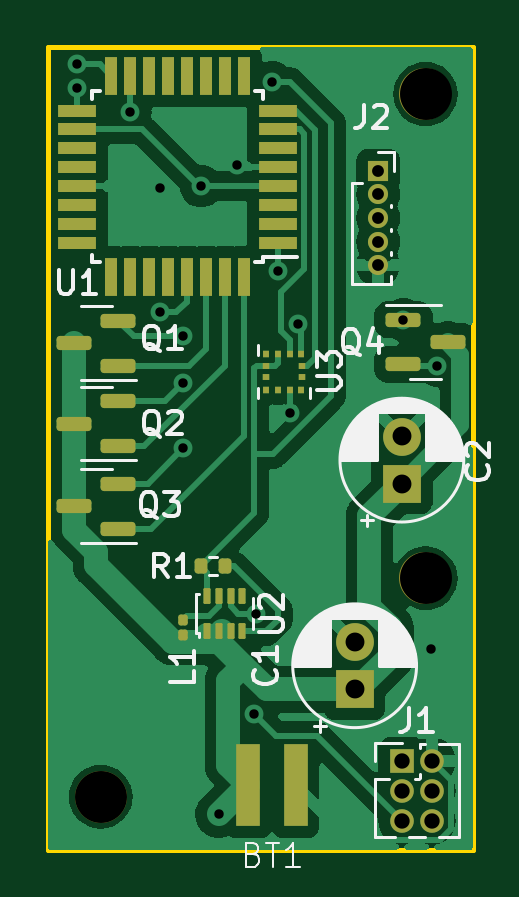
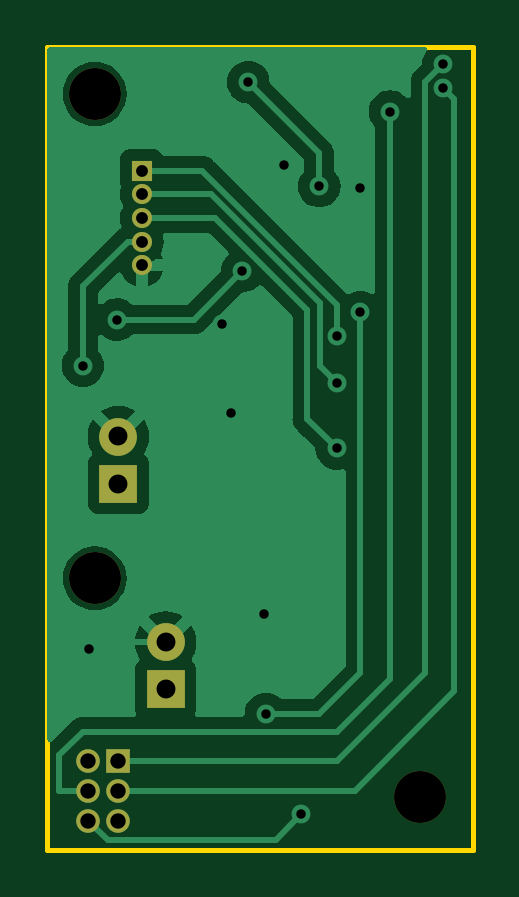
Circuit board: 11 layer files. Board 18.0 x 34.0 mm.
- bottom_copper: timer-B_Cu.gbr (32825 bytes)
- bottom_mask: timer-B_Mask.gbr (1361 bytes)
- paste: timer-B_Paste.gbr (463 bytes)
- bottom_silk: timer-B_Silkscreen.gbr (464 bytes)
- outline: timer-Edge_Cuts.gbr (628 bytes)
- top_copper: timer-F_Cu.gbr (65285 bytes)
- top_mask: timer-F_Mask.gbr (4714 bytes)
- paste: timer-F_Paste.gbr (3810 bytes)
- top_silk: timer-F_Silkscreen.gbr (31441 bytes)
- drill: timer-NPTH.drl (400 bytes)
- drill: timer-PTH.drl (1114 bytes)

=== bottom_copper: timer-B_Cu.gbr (32825 bytes, source omitted) ===
=== bottom_mask: timer-B_Mask.gbr ===
%TF.GenerationSoftware,KiCad,Pcbnew,7.0.7*%
%TF.CreationDate,2024-03-31T00:03:08-06:00*%
%TF.ProjectId,timer,74696d65-722e-46b6-9963-61645f706362,rev?*%
%TF.SameCoordinates,Original*%
%TF.FileFunction,Soldermask,Bot*%
%TF.FilePolarity,Negative*%
%FSLAX46Y46*%
G04 Gerber Fmt 4.6, Leading zero omitted, Abs format (unit mm)*
G04 Created by KiCad (PCBNEW 7.0.7) date 2024-03-31 00:03:08*
%MOMM*%
%LPD*%
G01*
G04 APERTURE LIST*
%ADD10C,2.200000*%
%ADD11C,1.600000*%
%ADD12R,1.600000X1.600000*%
%ADD13R,1.000000X1.000000*%
%ADD14O,1.000000X1.000000*%
%ADD15R,0.850000X0.850000*%
%ADD16O,0.850000X0.850000*%
G04 APERTURE END LIST*
D10*
%TO.C,REF\u002A\u002A*%
X222000000Y-76750000D03*
%TD*%
%TO.C,REF\u002A\u002A*%
X208250000Y-106500000D03*
%TD*%
D11*
%TO.C,C2*%
X221000000Y-91250000D03*
D12*
X221000000Y-93250000D03*
%TD*%
D13*
%TO.C,J1*%
X221000000Y-104980000D03*
D14*
X222270000Y-104980000D03*
X221000000Y-106250000D03*
X222270000Y-106250000D03*
X221000000Y-107520000D03*
X222270000Y-107520000D03*
%TD*%
D12*
%TO.C,C1*%
X219000000Y-101955113D03*
D11*
X219000000Y-99955113D03*
%TD*%
D15*
%TO.C,J2*%
X220000000Y-80000000D03*
D16*
X220000000Y-81000000D03*
X220000000Y-82000000D03*
X220000000Y-83000000D03*
X220000000Y-84000000D03*
%TD*%
D10*
%TO.C,REF\u002A\u002A*%
X222000000Y-97250000D03*
%TD*%
M02*

=== paste: timer-B_Paste.gbr ===
%TF.GenerationSoftware,KiCad,Pcbnew,7.0.7*%
%TF.CreationDate,2024-03-31T00:03:08-06:00*%
%TF.ProjectId,timer,74696d65-722e-46b6-9963-61645f706362,rev?*%
%TF.SameCoordinates,Original*%
%TF.FileFunction,Paste,Bot*%
%TF.FilePolarity,Positive*%
%FSLAX46Y46*%
G04 Gerber Fmt 4.6, Leading zero omitted, Abs format (unit mm)*
G04 Created by KiCad (PCBNEW 7.0.7) date 2024-03-31 00:03:08*
%MOMM*%
%LPD*%
G01*
G04 APERTURE LIST*
G04 APERTURE END LIST*
M02*

=== bottom_silk: timer-B_Silkscreen.gbr ===
%TF.GenerationSoftware,KiCad,Pcbnew,7.0.7*%
%TF.CreationDate,2024-03-31T00:03:08-06:00*%
%TF.ProjectId,timer,74696d65-722e-46b6-9963-61645f706362,rev?*%
%TF.SameCoordinates,Original*%
%TF.FileFunction,Legend,Bot*%
%TF.FilePolarity,Positive*%
%FSLAX46Y46*%
G04 Gerber Fmt 4.6, Leading zero omitted, Abs format (unit mm)*
G04 Created by KiCad (PCBNEW 7.0.7) date 2024-03-31 00:03:08*
%MOMM*%
%LPD*%
G01*
G04 APERTURE LIST*
G04 APERTURE END LIST*
M02*

=== outline: timer-Edge_Cuts.gbr ===
%TF.GenerationSoftware,KiCad,Pcbnew,7.0.7*%
%TF.CreationDate,2024-03-31T00:03:08-06:00*%
%TF.ProjectId,timer,74696d65-722e-46b6-9963-61645f706362,rev?*%
%TF.SameCoordinates,Original*%
%TF.FileFunction,Profile,NP*%
%FSLAX46Y46*%
G04 Gerber Fmt 4.6, Leading zero omitted, Abs format (unit mm)*
G04 Created by KiCad (PCBNEW 7.0.7) date 2024-03-31 00:03:08*
%MOMM*%
%LPD*%
G01*
G04 APERTURE LIST*
%TA.AperFunction,Profile*%
%ADD10C,0.200000*%
%TD*%
G04 APERTURE END LIST*
D10*
X206000000Y-74750000D02*
X224000000Y-74750000D01*
X224000000Y-108750000D01*
X206000000Y-108750000D01*
X206000000Y-74750000D01*
M02*

=== top_copper: timer-F_Cu.gbr (65285 bytes, source omitted) ===
=== top_mask: timer-F_Mask.gbr ===
%TF.GenerationSoftware,KiCad,Pcbnew,7.0.7*%
%TF.CreationDate,2024-03-31T00:03:08-06:00*%
%TF.ProjectId,timer,74696d65-722e-46b6-9963-61645f706362,rev?*%
%TF.SameCoordinates,Original*%
%TF.FileFunction,Soldermask,Top*%
%TF.FilePolarity,Negative*%
%FSLAX46Y46*%
G04 Gerber Fmt 4.6, Leading zero omitted, Abs format (unit mm)*
G04 Created by KiCad (PCBNEW 7.0.7) date 2024-03-31 00:03:08*
%MOMM*%
%LPD*%
G01*
G04 APERTURE LIST*
G04 Aperture macros list*
%AMRoundRect*
0 Rectangle with rounded corners*
0 $1 Rounding radius*
0 $2 $3 $4 $5 $6 $7 $8 $9 X,Y pos of 4 corners*
0 Add a 4 corners polygon primitive as box body*
4,1,4,$2,$3,$4,$5,$6,$7,$8,$9,$2,$3,0*
0 Add four circle primitives for the rounded corners*
1,1,$1+$1,$2,$3*
1,1,$1+$1,$4,$5*
1,1,$1+$1,$6,$7*
1,1,$1+$1,$8,$9*
0 Add four rect primitives between the rounded corners*
20,1,$1+$1,$2,$3,$4,$5,0*
20,1,$1+$1,$4,$5,$6,$7,0*
20,1,$1+$1,$6,$7,$8,$9,0*
20,1,$1+$1,$8,$9,$2,$3,0*%
G04 Aperture macros list end*
%ADD10RoundRect,0.150000X-0.587500X-0.150000X0.587500X-0.150000X0.587500X0.150000X-0.587500X0.150000X0*%
%ADD11C,2.200000*%
%ADD12RoundRect,0.150000X0.587500X0.150000X-0.587500X0.150000X-0.587500X-0.150000X0.587500X-0.150000X0*%
%ADD13R,1.600000X0.550000*%
%ADD14R,0.550000X1.600000*%
%ADD15C,1.600000*%
%ADD16R,1.600000X1.600000*%
%ADD17R,0.250000X0.275000*%
%ADD18R,0.275000X0.250000*%
%ADD19R,1.000000X1.000000*%
%ADD20O,1.000000X1.000000*%
%ADD21RoundRect,0.100000X-0.100000X0.130000X-0.100000X-0.130000X0.100000X-0.130000X0.100000X0.130000X0*%
%ADD22RoundRect,0.050000X0.100000X-0.285000X0.100000X0.285000X-0.100000X0.285000X-0.100000X-0.285000X0*%
%ADD23R,1.000000X3.500000*%
%ADD24R,0.850000X0.850000*%
%ADD25O,0.850000X0.850000*%
%ADD26RoundRect,0.135000X0.135000X0.185000X-0.135000X0.185000X-0.135000X-0.185000X0.135000X-0.185000X0*%
G04 APERTURE END LIST*
D10*
%TO.C,Q4*%
X221062500Y-86300000D03*
X221062500Y-88200000D03*
X222937500Y-87250000D03*
%TD*%
D11*
%TO.C,REF\u002A\u002A*%
X222000000Y-76750000D03*
%TD*%
D12*
%TO.C,Q3*%
X209000000Y-95150000D03*
X209000000Y-93250000D03*
X207125000Y-94200000D03*
%TD*%
D13*
%TO.C,U1*%
X215750000Y-83050000D03*
X215750000Y-82250000D03*
X215750000Y-81450000D03*
X215750000Y-80650000D03*
X215750000Y-79850000D03*
X215750000Y-79050000D03*
X215750000Y-78250000D03*
X215750000Y-77450000D03*
D14*
X214300000Y-76000000D03*
X213500000Y-76000000D03*
X212700000Y-76000000D03*
X211900000Y-76000000D03*
X211100000Y-76000000D03*
X210300000Y-76000000D03*
X209500000Y-76000000D03*
X208700000Y-76000000D03*
D13*
X207250000Y-77450000D03*
X207250000Y-78250000D03*
X207250000Y-79050000D03*
X207250000Y-79850000D03*
X207250000Y-80650000D03*
X207250000Y-81450000D03*
X207250000Y-82250000D03*
X207250000Y-83050000D03*
D14*
X208700000Y-84500000D03*
X209500000Y-84500000D03*
X210300000Y-84500000D03*
X211100000Y-84500000D03*
X211900000Y-84500000D03*
X212700000Y-84500000D03*
X213500000Y-84500000D03*
X214300000Y-84500000D03*
%TD*%
D11*
%TO.C,REF\u002A\u002A*%
X208250000Y-106500000D03*
%TD*%
D12*
%TO.C,Q1*%
X209000000Y-88250000D03*
X209000000Y-86350000D03*
X207125000Y-87300000D03*
%TD*%
D15*
%TO.C,C2*%
X221000000Y-91250000D03*
D16*
X221000000Y-93250000D03*
%TD*%
D17*
%TO.C,U3*%
X216750000Y-87737500D03*
X216250000Y-87737500D03*
X215750000Y-87737500D03*
X215250000Y-87737500D03*
D18*
X215237500Y-88250000D03*
X215237500Y-88750000D03*
D17*
X215250000Y-89262500D03*
X215750000Y-89262500D03*
X216250000Y-89262500D03*
X216750000Y-89262500D03*
D18*
X216762500Y-88750000D03*
X216762500Y-88250000D03*
%TD*%
D19*
%TO.C,J1*%
X221000000Y-104980000D03*
D20*
X222270000Y-104980000D03*
X221000000Y-106250000D03*
X222270000Y-106250000D03*
X221000000Y-107520000D03*
X222270000Y-107520000D03*
%TD*%
D12*
%TO.C,Q2*%
X209000000Y-91650000D03*
X209000000Y-89750000D03*
X207125000Y-90700000D03*
%TD*%
D21*
%TO.C,L1*%
X211750000Y-99000000D03*
X211750000Y-99640000D03*
%TD*%
D16*
%TO.C,C1*%
X219000000Y-101955113D03*
D15*
X219000000Y-99955113D03*
%TD*%
D22*
%TO.C,U2*%
X212750000Y-99490000D03*
X213250000Y-99490000D03*
X213750000Y-99490000D03*
X214250000Y-99490000D03*
X214250000Y-98010000D03*
X213750000Y-98010000D03*
X213250000Y-98010000D03*
X212750000Y-98010000D03*
%TD*%
D23*
%TO.C,BT1*%
X214500000Y-106000000D03*
X216500000Y-106000000D03*
%TD*%
D24*
%TO.C,J2*%
X220000000Y-80000000D03*
D25*
X220000000Y-81000000D03*
X220000000Y-82000000D03*
X220000000Y-83000000D03*
X220000000Y-84000000D03*
%TD*%
D26*
%TO.C,R1*%
X213510000Y-96750000D03*
X212490000Y-96750000D03*
%TD*%
D11*
%TO.C,REF\u002A\u002A*%
X222000000Y-97250000D03*
%TD*%
M02*

=== paste: timer-F_Paste.gbr (3810 bytes, source withheld) ===
=== top_silk: timer-F_Silkscreen.gbr (31441 bytes, source omitted) ===
=== drill: timer-NPTH.drl ===
M48
; DRILL file {KiCad 7.0.7} date Sun Mar 31 00:03:11 2024
; FORMAT={-:-/ absolute / inch / decimal}
; #@! TF.CreationDate,2024-03-31T00:03:11-06:00
; #@! TF.GenerationSoftware,Kicad,Pcbnew,7.0.7
; #@! TF.FileFunction,NonPlated,1,2,NPTH
FMAT,2
INCH
; #@! TA.AperFunction,NonPlated,NPTH,ComponentDrill
T1C0.0866
%
G90
G05
T1
X8.1988Y-4.1929
X8.7402Y-3.0217
X8.7402Y-3.8287
T0
M30

=== drill: timer-PTH.drl ===
M48
; DRILL file {KiCad 7.0.7} date Sun Mar 31 00:03:11 2024
; FORMAT={-:-/ absolute / inch / decimal}
; #@! TF.CreationDate,2024-03-31T00:03:11-06:00
; #@! TF.GenerationSoftware,Kicad,Pcbnew,7.0.7
; #@! TF.FileFunction,Plated,1,2,PTH
FMAT,2
INCH
; #@! TA.AperFunction,Plated,PTH,ViaDrill
T1C0.0157
; #@! TA.AperFunction,Plated,PTH,ComponentDrill
T2C0.0197
; #@! TA.AperFunction,Plated,PTH,ComponentDrill
T3C0.0256
; #@! TA.AperFunction,Plated,PTH,ComponentDrill
T4C0.0315
%
G90
G05
T1
X8.1594Y-2.9725
X8.1594Y-3.0118
X8.248Y-3.0512
X8.2972Y-3.1791
X8.2972Y-3.3858
X8.3361Y-3.5035
X8.3366Y-3.4252
X8.3366Y-3.6122
X8.3661Y-3.1752
X8.3957Y-4.2224
X8.4252Y-3.1398
X8.4547Y-4.0551
X8.4572Y-3.8878
X8.4843Y-3.002
X8.4941Y-3.3169
X8.5138Y-3.5531
X8.5276Y-3.4055
X8.7032Y-3.3976
X8.75Y-3.9469
X8.7598Y-3.4744
T2
X8.6614Y-3.1496
X8.6614Y-3.189
X8.6614Y-3.2283
X8.6614Y-3.2677
X8.6614Y-3.3071
T3
X8.7008Y-4.1331
X8.7008Y-4.1831
X8.7008Y-4.2331
X8.7508Y-4.1331
X8.7508Y-4.1831
X8.7508Y-4.2331
T4
X8.622Y-3.9352
X8.622Y-4.014
X8.7008Y-3.5925
X8.7008Y-3.6713
T0
M30

